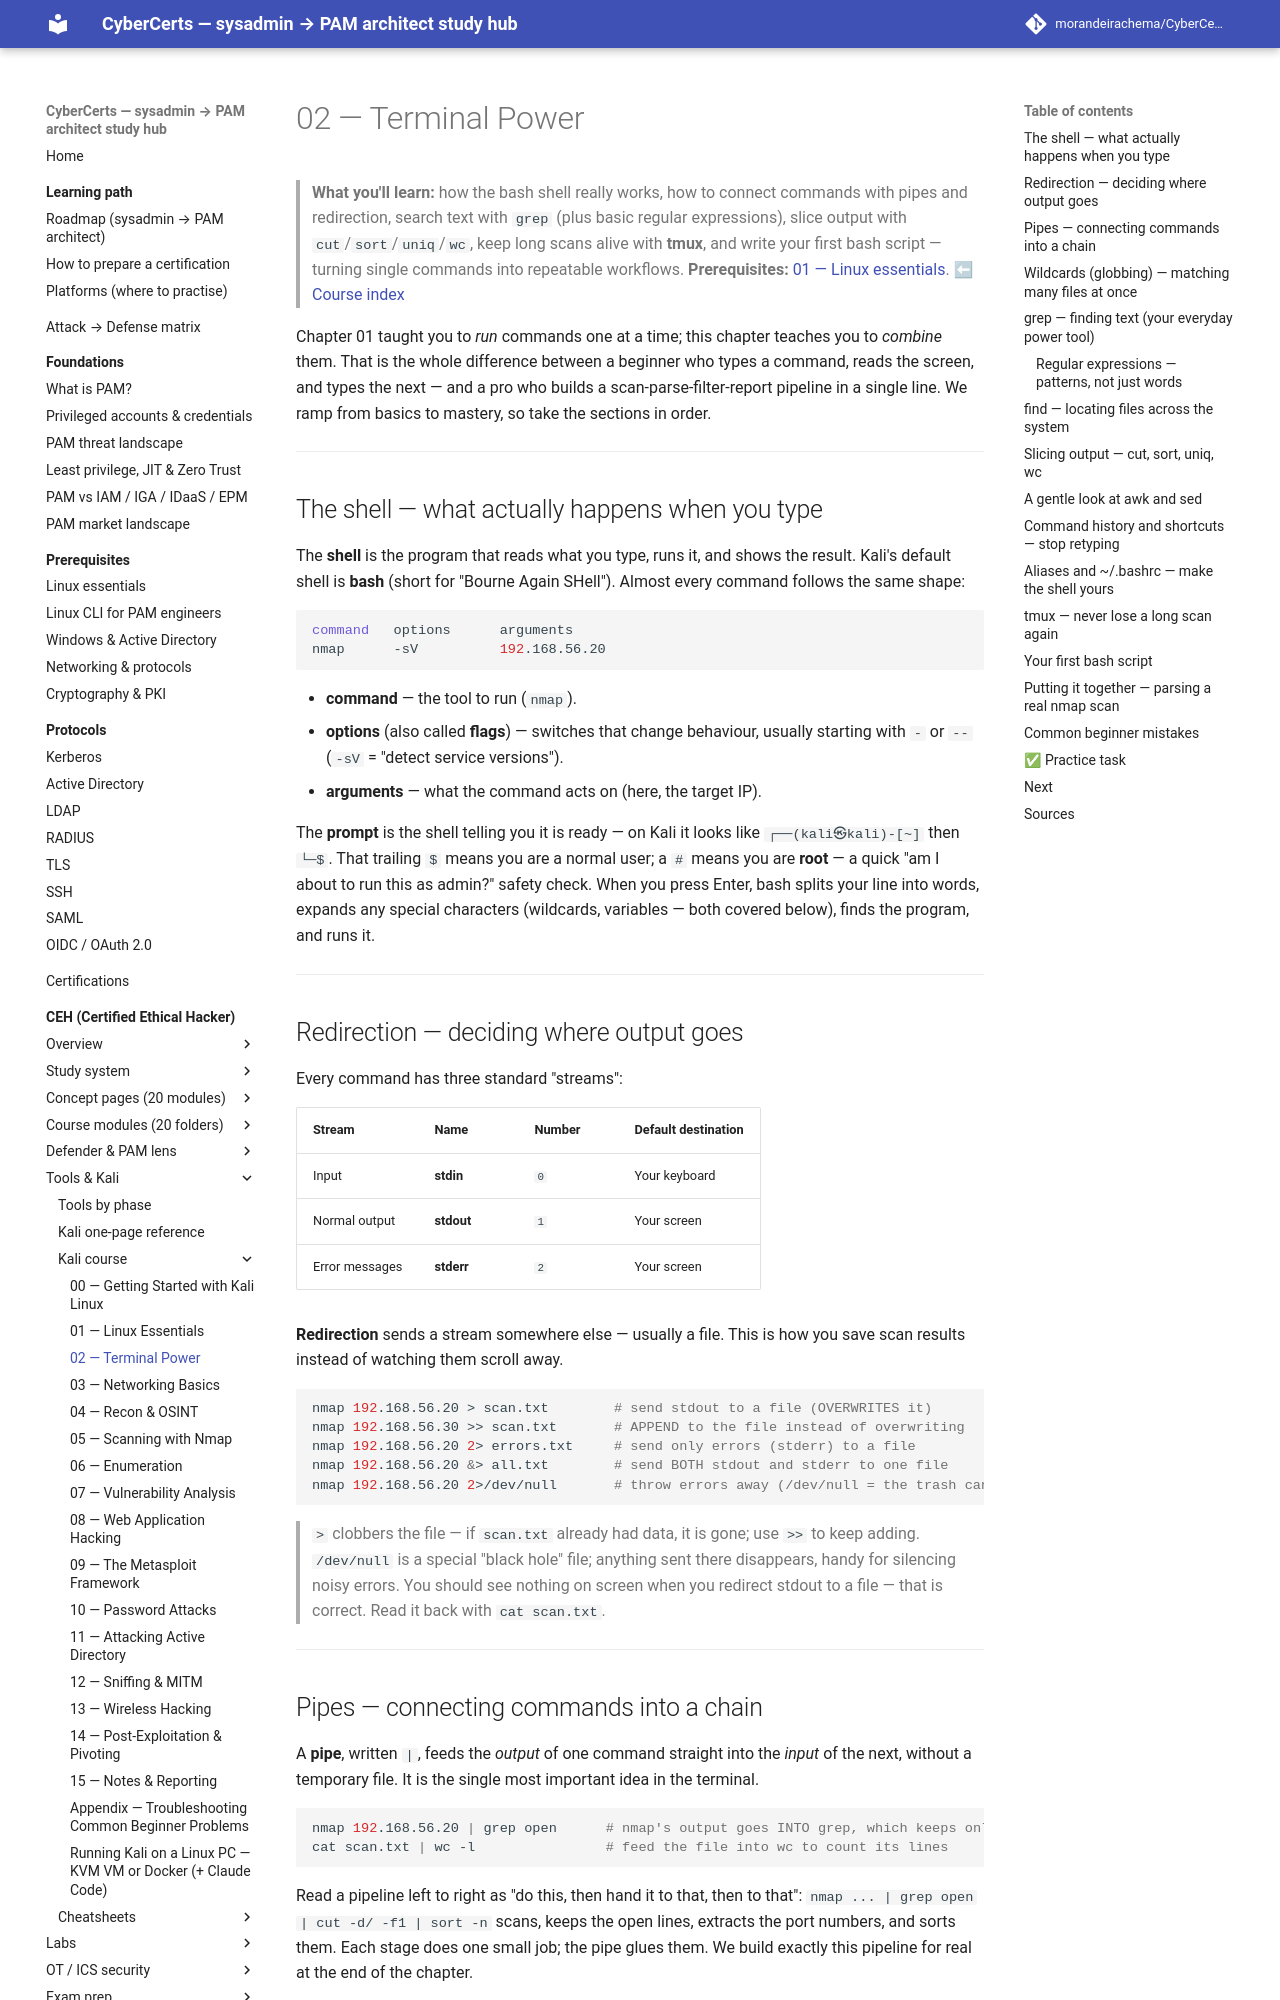

repository: morandeirachema/CyberCerts · page: certs/ceh/kali/02-terminal-power/index.html · generator: mkdocs

# 02 — Terminal Power

> **What you'll learn:** how the bash shell really works, how to connect commands with pipes and redirection, search text with `grep` (plus basic regular expressions), slice output with `cut`/`sort`/`uniq`/`wc`, keep long scans alive with **tmux**, and write your first bash script — turning single commands into repeatable workflows.
> **Prerequisites:** [01 — Linux essentials](01-linux-essentials.md). ⬅ [Course index](README.md)

Chapter 01 taught you to *run* commands one at a time; this chapter teaches you to *combine* them. That is the whole difference between a beginner who types a command, reads the screen, and types the next — and a pro who builds a scan-parse-filter-report pipeline in a single line. We ramp from basics to mastery, so take the sections in order.

---

## The shell — what actually happens when you type

The **shell** is the program that reads what you type, runs it, and shows the result. Kali's default shell is **bash** (short for "Bourne Again SHell"). Almost every command follows the same shape:

```bash
command   options      arguments
nmap      -sV          192.168.56.20
```

- **command** — the tool to run (`nmap`).
- **options** (also called **flags**) — switches that change behaviour, usually starting with `-` or `--` (`-sV` = "detect service versions").
- **arguments** — what the command acts on (here, the target IP).

The **prompt** is the shell telling you it is ready — on Kali it looks like `┌──(kali㉿kali)-[~]` then `└─$`. That trailing `$` means you are a normal user; a `#` means you are **root** — a quick "am I about to run this as admin?" safety check. When you press Enter, bash splits your line into words, expands any special characters (wildcards, variables — both covered below), finds the program, and runs it.

---

## Redirection — deciding where output goes

Every command has three standard "streams":

| Stream | Name | Number | Default destination |
|---|---|---|---|
| Input | **stdin** | `0` | Your keyboard |
| Normal output | **stdout** | `1` | Your screen |
| Error messages | **stderr** | `2` | Your screen |

**Redirection** sends a stream somewhere else — usually a file. This is how you save scan results instead of watching them scroll away.

```bash
nmap 192.168.56.20 > scan.txt        # send stdout to a file (OVERWRITES it)
nmap 192.168.56.30 >> scan.txt       # APPEND to the file instead of overwriting
nmap 192.168.56.20 2> errors.txt     # send only errors (stderr) to a file
nmap 192.168.56.20 &> all.txt        # send BOTH stdout and stderr to one file
nmap 192.168.56.20 2>/dev/null       # throw errors away (/dev/null = the trash can)
```

> `>` clobbers the file — if `scan.txt` already had data, it is gone; use `>>` to keep adding. `/dev/null` is a special "black hole" file; anything sent there disappears, handy for silencing noisy errors. You should see nothing on screen when you redirect stdout to a file — that is correct. Read it back with `cat scan.txt`.

---
